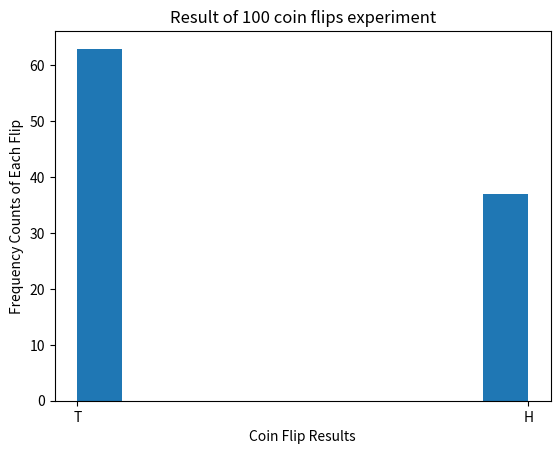
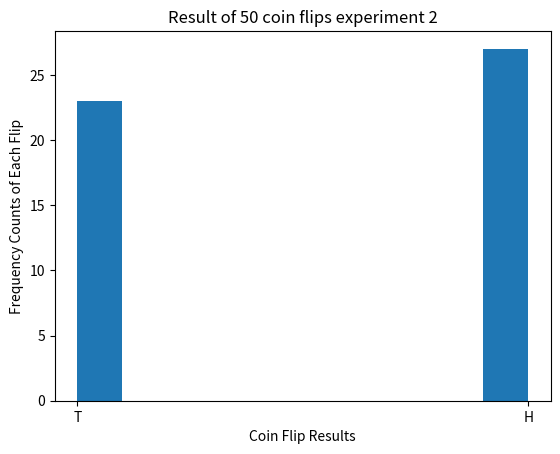
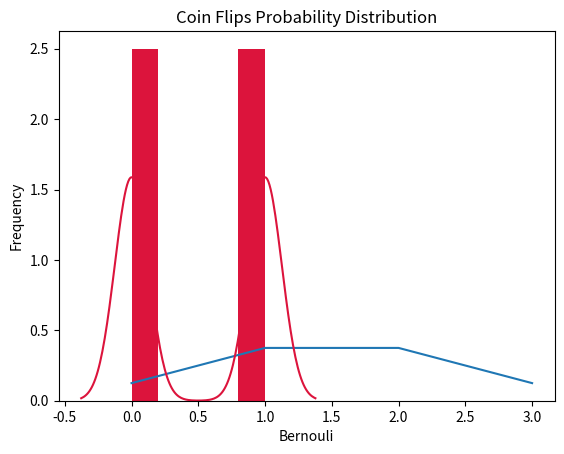

Generate these figures, in order, with matplotlib:
# simulating a random coin flip experiment and then plotting the distribution of this outcome
# to a probability distribution

import random
from pprint import pprint

def flip(p):
	""" 
	flips a coin giving a threshold value of a coin.
	If the randomly generated value is less than the assigned threshold value,
	then it is considered a coin, else heads.
	"""
	return "H" if random.random() < p else "T"

random.seed(0)

N = 100
flip_threshold = 0.5

flip_experiments = [flip(flip_threshold) for i in range(N)]
pprint("This is the results of the first distribution:\n{}\n".format(flip_experiments))

import matplotlib.pyplot as plt 
fig, ax = plt.subplots()
ax.hist(flip_experiments)
ax.set(xlabel="Coin Flip Results", ylabel="Frequency Counts of Each Flip", title="Result of {} coin flips experiment".format(N))
plt.show()

M = 50
flip_experiments_2 = [flip(flip_threshold) for i in range(M)]
print("This is the results of the second flip experiment:\n{}\n".format(flip_experiments_2))


fig, ax = plt.subplots()
ax.hist(flip_experiments_2)
ax.set(xlabel="Coin Flip Results", ylabel="Frequency Counts of Each Flip", title="Result of 50 coin flips experiment 2")
plt.show()


# for a 3 coin flip experiment, we want to then plot the probabiltiy distribution for each set of possibilities for this experiment:
"""
set of possible outcomes:
HHH, HHT, HTH, HTT, THH, THT, TTH, TTT
"""
# let random variable X be the number of heads after 3 flips of a fair coin.

# What is the probabilty that our experiment, for DRV X=0 results in 0 heads? it is 1/8

# what is the probability that our random variable X, the number of heads after 3 coin flips =1. 3/8

# what is the probability that our discrete random variable X = 2. 3/8

## what is the probabiltiy that our DRV X = 3. 1/8

############### let's plot this probabiltiy distribution #####################

#@@@@@@@@@@@@ Using just the regular histogram plotting function @@@@@@@@@@@@@
# possible values for DRV X, which is again, the number of heads in a 3 coin flip experiment
X = [0, 1, 2, 3]

# probabilities for each probability of X from working out the fractional probabilities above
probabilities = [1/8, 3/8, 3/8, 1/8]

fig, ax = plt.subplots()
ax.plot(X, probabilities)
ax.set(ylabel="probabilty", xlabel="Value for X", title="Coin Flips Probability Distribution")
plt.show()


#@@@@@@@@@@@@ Using the norm function from scipy @@@@@@@@@@@@@
from scipy.stats import bernoulli
import seaborn as sb

data_bern = bernoulli.rvs(size=1000,p=flip_threshold)
ax = sb.distplot(data_bern,
                  kde=True,
                  color='crimson',
                  hist_kws={"linewidth": 25,'alpha':1})
ax.set(xlabel='Bernouli', ylabel='Frequency')
plt.show()

